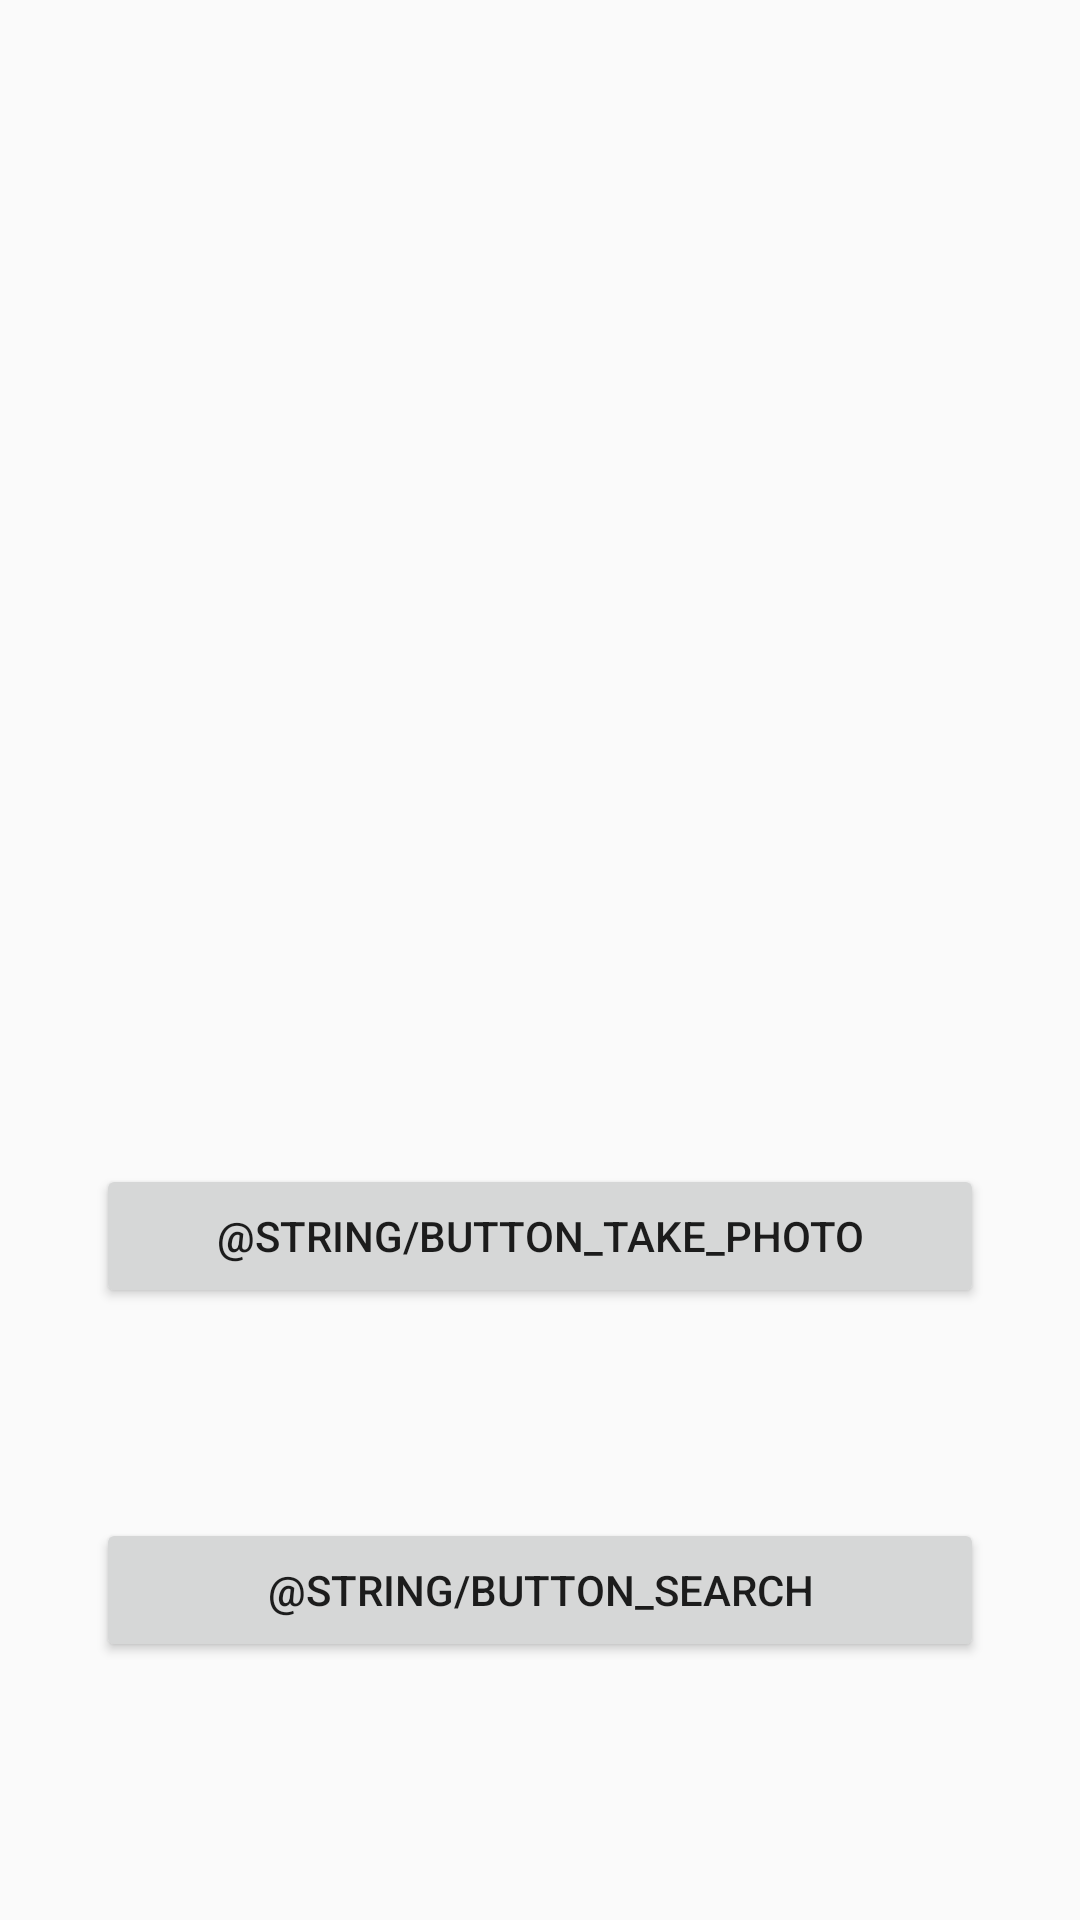

Reconstruct the res/layout file that produces this screen, plus the resources it refers to.
<!-- AndroidManifest.xml: application theme Theme.DistrubutingData -->
<!-- res/layout/activity_main.xml -->
<?xml version="1.0" encoding="utf-8"?>
<android.support.constraint.ConstraintLayout xmlns:android="http://schemas.android.com/apk/res/android"
    xmlns:app="http://schemas.android.com/apk/res-auto"
    xmlns:tools="http://schemas.android.com/tools"
    android:layout_width="match_parent"
    android:layout_height="match_parent"
    tools:context=".MainActivity">

    <Button
        android:id="@+id/button_search"
        android:layout_width="0dp"
        android:layout_height="wrap_content"
        android:layout_marginStart="32dp"
        android:layout_marginEnd="32dp"
        android:layout_marginBottom="16dp"
        android:text="@string/button_search"
        app:layout_constraintBottom_toBottomOf="parent"
        app:layout_constraintEnd_toEndOf="parent"
        app:layout_constraintHorizontal_bias="0.0"
        app:layout_constraintStart_toStartOf="parent"
        app:layout_constraintTop_toBottomOf="@+id/button_take_photo" />

    <Button
        android:id="@+id/button_take_photo"
        android:layout_width="0dp"
        android:layout_height="wrap_content"
        android:layout_alignParentBottom="true"
        android:layout_centerHorizontal="true"
        android:layout_marginStart="32dp"
        android:layout_marginEnd="32dp"
        android:text="@string/button_take_photo"
        app:layout_constraintBottom_toTopOf="@+id/button_search"
        app:layout_constraintEnd_toEndOf="parent"
        app:layout_constraintStart_toStartOf="parent"
        app:layout_constraintTop_toBottomOf="@id/textureView" />

    <TextureView
        android:id="@+id/textureView"
        android:layout_width="0dp"
        android:layout_height="297dp"
        android:layout_above="@+id/button_take_photo"
        android:layout_alignParentTop="true"
        android:layout_marginStart="16dp"
        android:layout_marginEnd="16dp"
        app:layout_constraintBottom_toTopOf="@+id/button_search"
        app:layout_constraintEnd_toEndOf="parent"
        app:layout_constraintStart_toStartOf="parent"
        app:layout_constraintTop_toTopOf="parent"
        app:layout_constraintVertical_bias="0.100000024" />

</android.support.constraint.ConstraintLayout>
<!-- resources referenced by this layout -->
<resources>
  <style name="Theme.DistrubutingData" parent="Theme.AppCompat.Light.DarkActionBar">
          
          <item name="colorPrimary">@color/purple_500</item>
          <item name="colorPrimaryDark">@color/purple_700</item>
          <item name="colorAccent">@color/teal_200</item>
          
      </style>
  <!-- not gathered from this repository: default colours our renderer supplied (Android Studio template values) -->
  <color name="purple_500">#FF6200EE</color>
  <color name="purple_700">#FF3700B3</color>
  <color name="teal_200">#FF03DAC5</color>
</resources>
